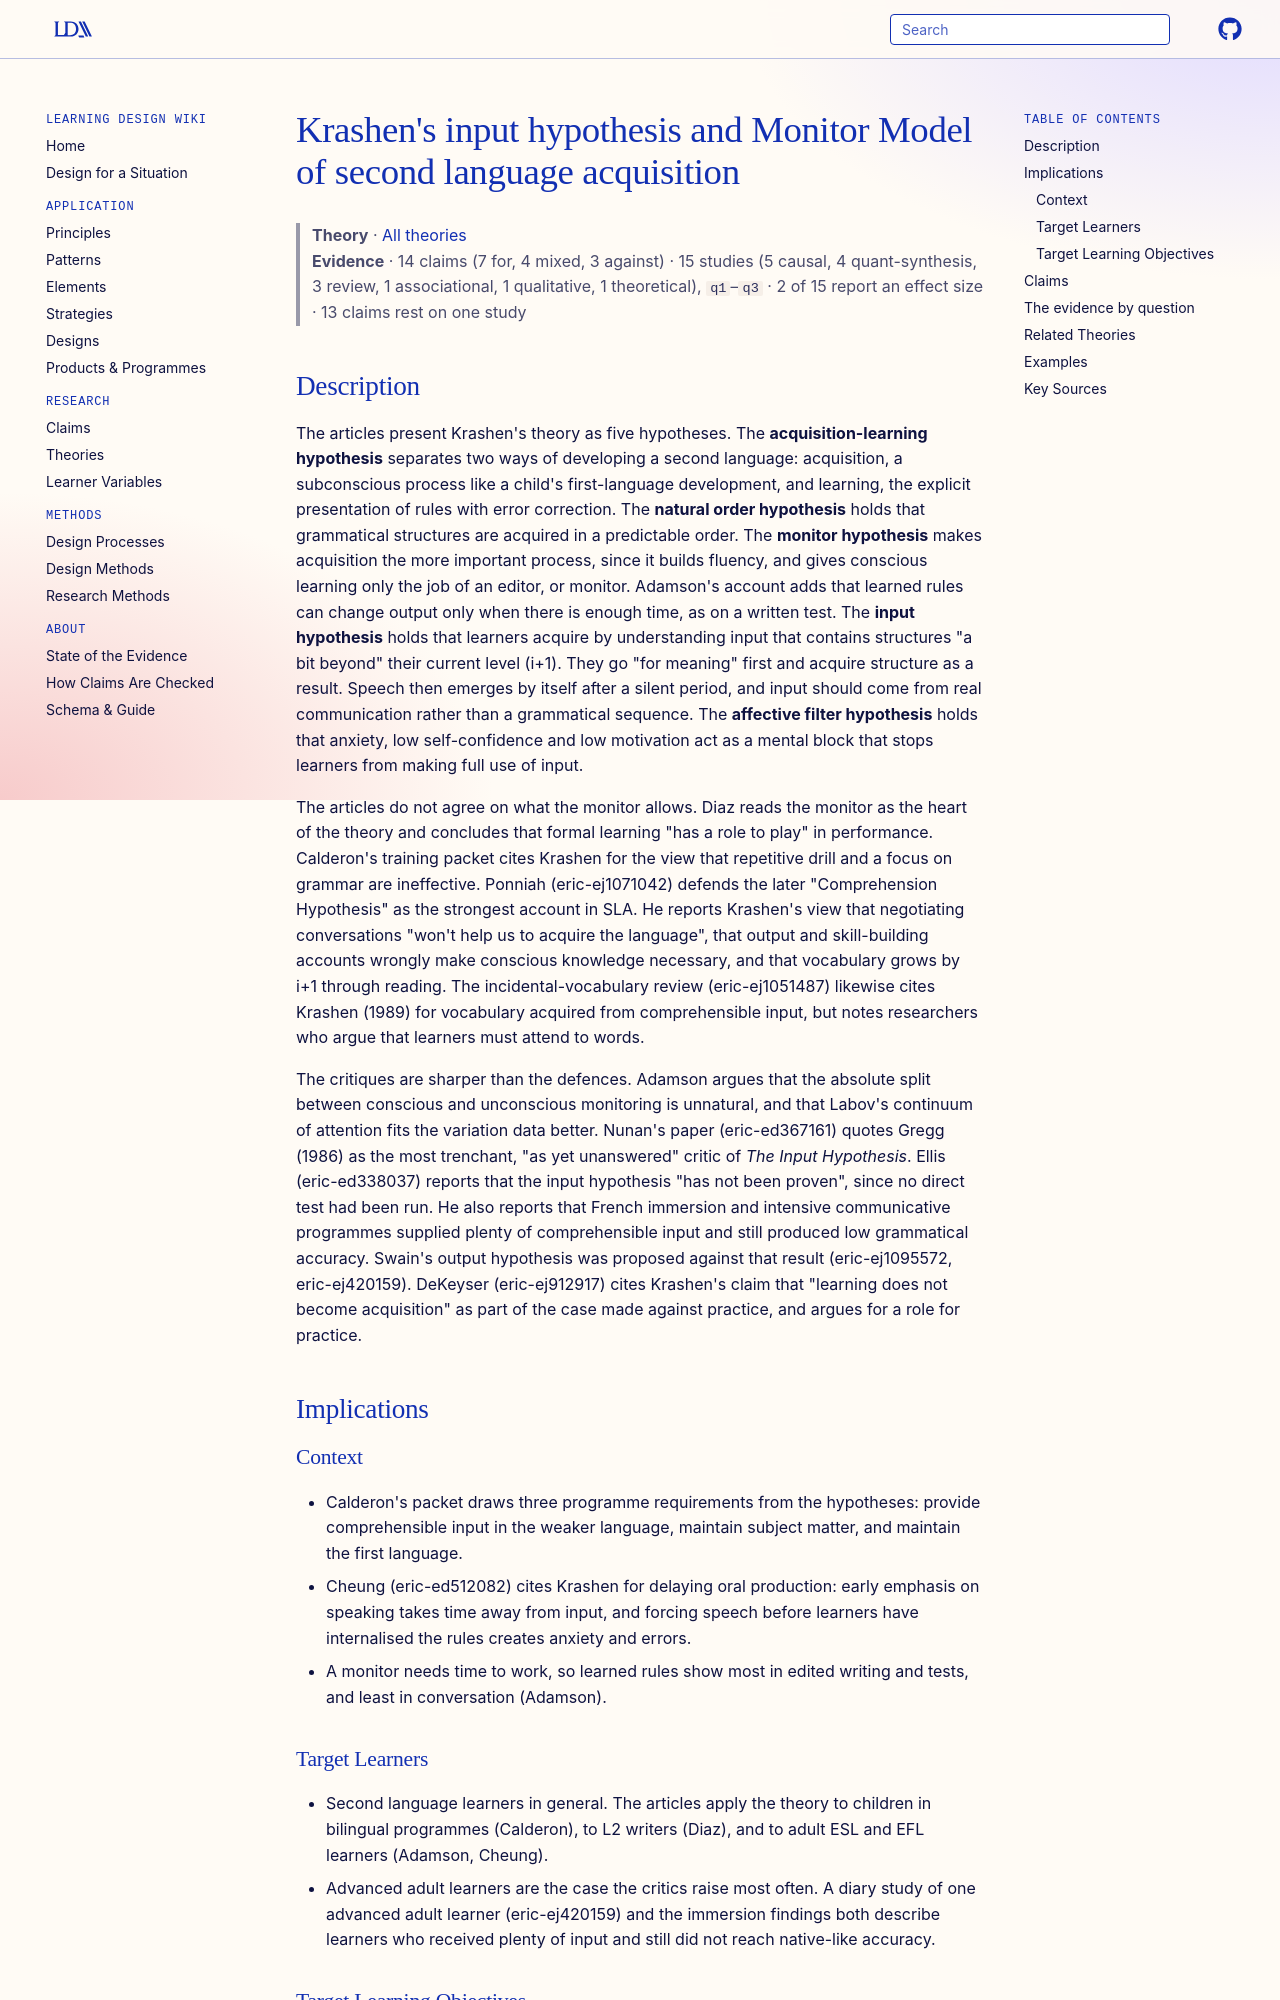

repository: Learning-Design-Alliance/learning-wiki · page: theories/krashen-input-hypothesis-monitor-model/index.html · generator: mkdocs

---
type: theory
title: "Krashen's input hypothesis and Monitor Model of second language acquisition"
description: "Krashen's account of second language acquisition: subconscious acquisition from comprehensible input a little beyond the learner's current level, with consciously learned rules usable only as a monitor that edits output."
canonical: true
status: review
generated:
  by: claude/unspecified
  at: 2026-09-30
---

# Krashen's input hypothesis and Monitor Model of second language acquisition

> **Theory** · [All theories](index.md)
> **Evidence** · 14 claims (7 for, 4 mixed, 3 against) · 15 studies (5 causal, 4 quant-synthesis, 3 review, 1 associational, 1 qualitative, 1 theoretical), `q1`–`q3` · 2 of 15 report an effect size · 13 claims rest on one study

<!-- Hub page (2026-09-30). The Description is compiled from the fetched articles that discuss this theory: eric-ed226607, eric-ed294203, eric-ed242194, eric-ej1071042, eric-ed338037, eric-ed367161, eric-ej1095572, eric-ej420159, eric-ej912917, eric-ed512082, eric-ej1051487. The primary works in Key Sources were verified against Crossref but not read. -->

## Description

The articles present Krashen's theory as five hypotheses. The **acquisition-learning hypothesis** separates two ways of developing a second language: acquisition, a subconscious process like a child's first-language development, and learning, the explicit presentation of rules with error correction. The **natural order hypothesis** holds that grammatical structures are acquired in a predictable order. The **monitor hypothesis** makes acquisition the more important process, since it builds fluency, and gives conscious learning only the job of an editor, or monitor. Adamson's account adds that learned rules can change output only when there is enough time, as on a written test. The **input hypothesis** holds that learners acquire by understanding input that contains structures "a bit beyond" their current level (i+1). They go "for meaning" first and acquire structure as a result. Speech then emerges by itself after a silent period, and input should come from real communication rather than a grammatical sequence. The **affective filter hypothesis** holds that anxiety, low self-confidence and low motivation act as a mental block that stops learners from making full use of input.

The articles do not agree on what the monitor allows. Diaz reads the monitor as the heart of the theory and concludes that formal learning "has a role to play" in performance. Calderon's training packet cites Krashen for the view that repetitive drill and a focus on grammar are ineffective. Ponniah (eric-ej1071042) defends the later "Comprehension Hypothesis" as the strongest account in SLA. He reports Krashen's view that negotiating conversations "won't help us to acquire the language", that output and skill-building accounts wrongly make conscious knowledge necessary, and that vocabulary grows by i+1 through reading. The incidental-vocabulary review (eric-ej1051487) likewise cites Krashen (1989) for vocabulary acquired from comprehensible input, but notes researchers who argue that learners must attend to words.

The critiques are sharper than the defences. Adamson argues that the absolute split between conscious and unconscious monitoring is unnatural, and that Labov's continuum of attention fits the variation data better. Nunan's paper (eric-ed367161) quotes Gregg (1986) as the most trenchant, "as yet unanswered" critic of *The Input Hypothesis*. Ellis (eric-ed338037) reports that the input hypothesis "has not been proven", since no direct test had been run. He also reports that French immersion and intensive communicative programmes supplied plenty of comprehensible input and still produced low grammatical accuracy. Swain's output hypothesis was proposed against that result (eric-ej1095572, eric-ej420159). DeKeyser (eric-ej912917) cites Krashen's claim that "learning does not become acquisition" as part of the case made against practice, and argues for a role for practice.

## Implications

### Context
- Calderon's packet draws three programme requirements from the hypotheses: provide comprehensible input in the weaker language, maintain subject matter, and maintain the first language.
- Cheung (eric-ed512082) cites Krashen for delaying oral production: early emphasis on speaking takes time away from input, and forcing speech before learners have internalised the rules creates anxiety and errors.
- A monitor needs time to work, so learned rules show most in edited writing and tests, and least in conversation (Adamson).
